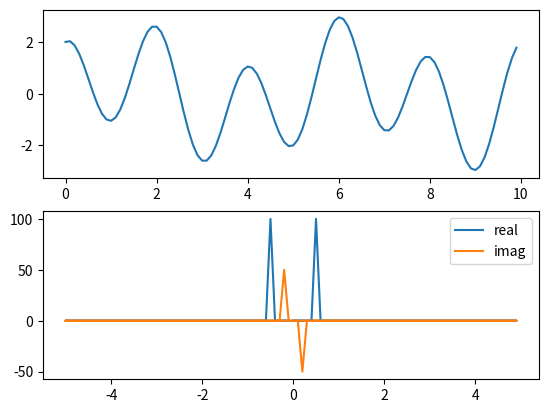

Here is the Python script that generated this plot:
import numpy as np
import matplotlib.pyplot as plt

# definition du signal
dt = 0.1
T1 = 2
T2 = 5
t = np.arange(0, T1*T2, dt)
signal = 2*np.cos(2*np.pi/T1*t) + np.sin(2*np.pi/T2*t)

# affichage du signal
plt.subplot(211)
plt.plot(t,signal)

# calcul de la transformee de Fourier et des frequences
fourier = np.fft.fft(signal)
n = signal.size
freq = np.fft.fftfreq(n, d=dt)

# affichage de la transformee de Fourier
plt.subplot(212)
plt.plot(freq, fourier.real, label="real")
plt.plot(freq, fourier.imag, label="imag")
plt.legend()

plt.show()